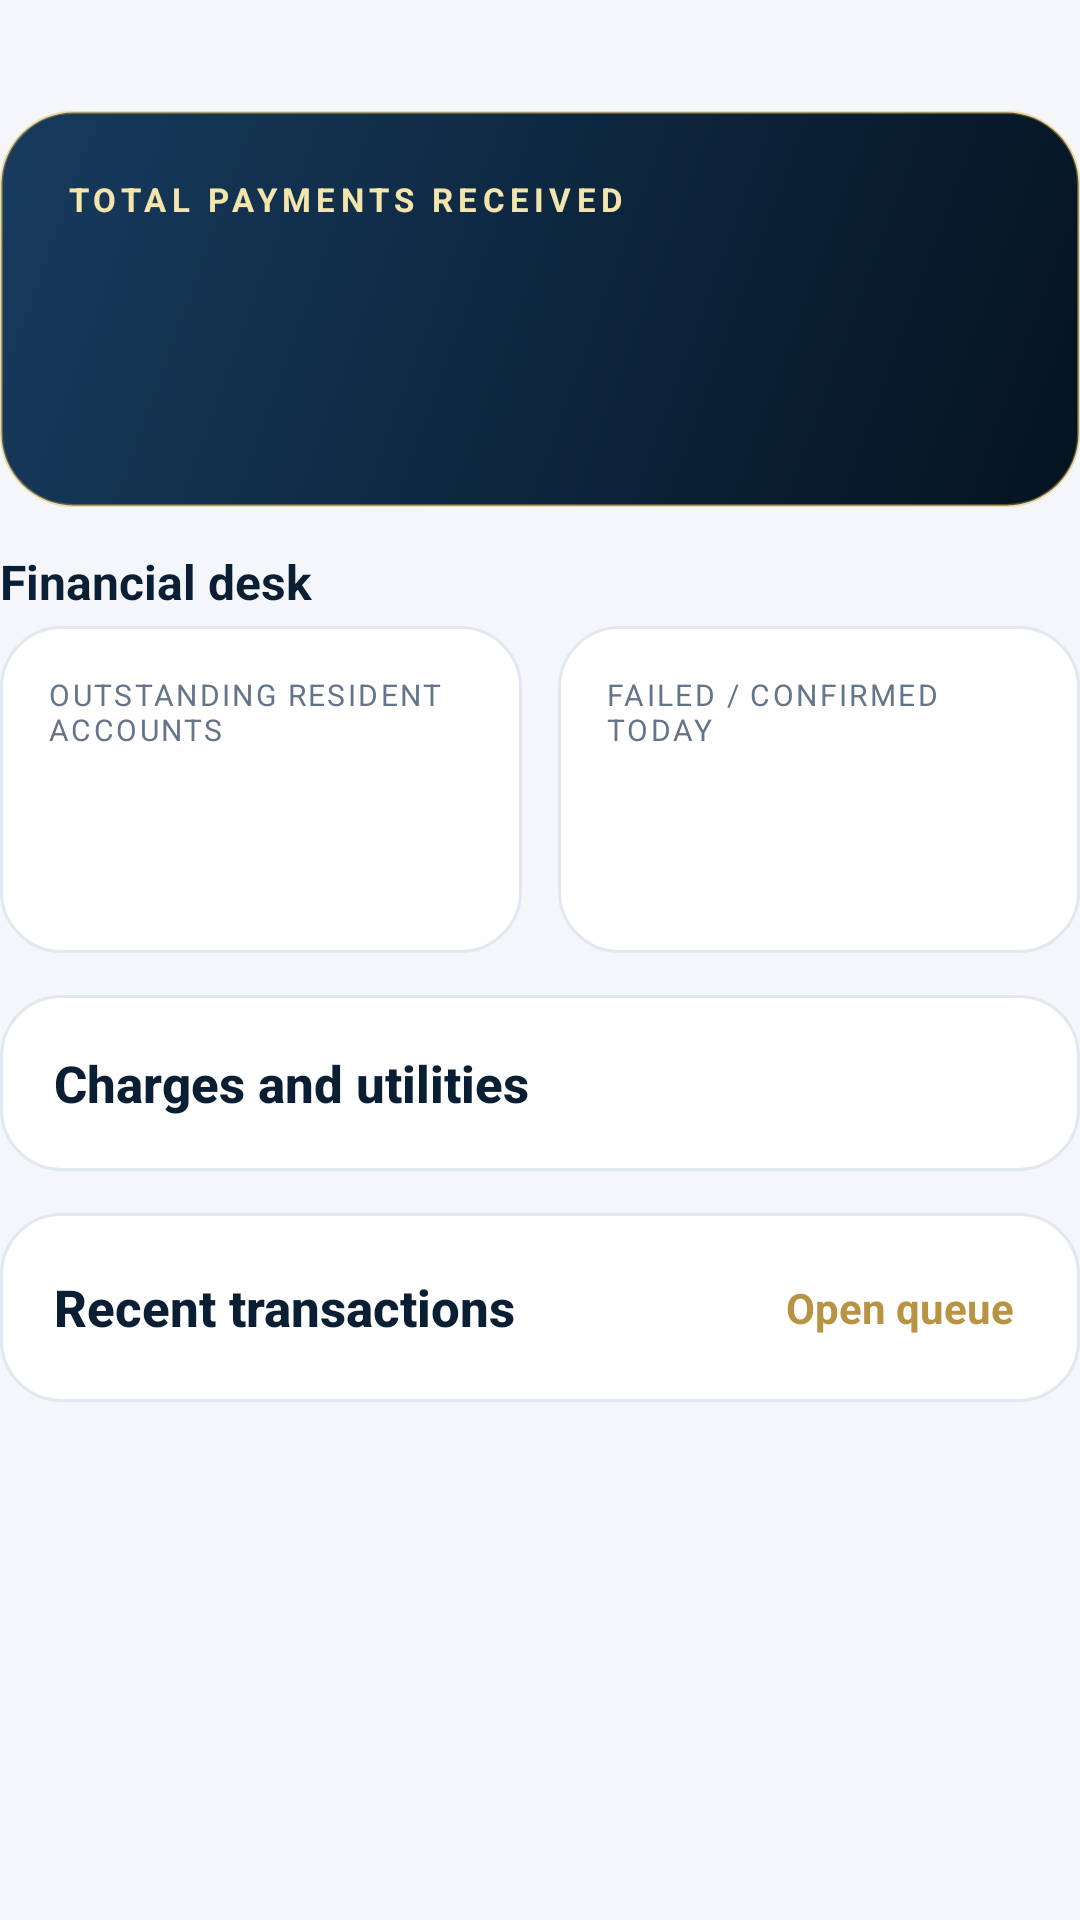

Here is an Android app screen rendered from its layout file. Give the layout XML and the strings, colors and styles it references.
<!-- AndroidManifest.xml: application theme AppTheme -->
<!-- res/layout/screen_finance_home.xml -->
<?xml version="1.0" encoding="utf-8"?>
<LinearLayout xmlns:android="http://schemas.android.com/apk/res/android"
    android:layout_width="match_parent"
    android:layout_height="wrap_content"
    android:orientation="vertical">

    <TextView
        android:id="@+id/welcomeName"
        android:layout_width="match_parent"
        android:layout_height="wrap_content"
        android:paddingBottom="10dp"
        android:textColor="@color/text_heading"
        android:textSize="20sp"
        android:textStyle="bold" />

    <LinearLayout
        android:layout_width="match_parent"
        android:layout_height="wrap_content"
        android:layout_marginBottom="14dp"
        android:background="@drawable/bg_hero"
        android:orientation="vertical"
        android:padding="22dp">

        <TextView
            android:id="@+id/heroEyebrow"
            style="@style/TextEyebrow"
            android:layout_width="wrap_content"
            android:layout_height="wrap_content"
            android:text="Total payments received"
            android:textColor="@color/gold_light" />

        <TextView
            android:id="@+id/heroAmount"
            style="@style/TextHero"
            android:layout_width="wrap_content"
            android:layout_height="wrap_content" />

        <TextView
            android:id="@+id/heroCaption"
            style="@style/TextHeroSub"
            android:layout_width="match_parent"
            android:layout_height="wrap_content" />
    </LinearLayout>

    <TextView
        android:layout_width="wrap_content"
        android:layout_height="wrap_content"
        android:paddingBottom="4dp"
        android:text="Financial desk"
        android:textColor="@color/text_heading"
        android:textSize="16sp"
        android:textStyle="bold" />

    <LinearLayout
        android:id="@+id/quickActions"
        android:layout_width="match_parent"
        android:layout_height="wrap_content"
        android:orientation="horizontal" />

    <LinearLayout
        android:layout_width="match_parent"
        android:layout_height="wrap_content"
        android:layout_marginBottom="@dimen/gap_card"
        android:orientation="horizontal">

        <LinearLayout
            android:layout_width="0dp"
            android:layout_height="wrap_content"
            android:layout_marginEnd="@dimen/gap_tile"
            android:layout_weight="1"
            android:background="@drawable/bg_card"
            android:orientation="vertical"
            android:padding="16dp">

            <TextView
                style="@style/TextLabel"
                android:layout_width="wrap_content"
                android:layout_height="wrap_content"
                android:text="Outstanding resident accounts" />

            <TextView
                android:id="@+id/pendingAmount"
                style="@style/TextFigure"
                android:layout_width="wrap_content"
                android:layout_height="wrap_content" />

            <TextView
                android:id="@+id/pendingCount"
                style="@style/TextCaption"
                android:layout_width="wrap_content"
                android:layout_height="wrap_content" />
        </LinearLayout>

        <LinearLayout
            android:layout_width="0dp"
            android:layout_height="wrap_content"
            android:layout_marginStart="@dimen/gap_tile"
            android:layout_weight="1"
            android:background="@drawable/bg_card"
            android:orientation="vertical"
            android:padding="16dp">

            <TextView
                style="@style/TextLabel"
                android:layout_width="wrap_content"
                android:layout_height="wrap_content"
                android:text="Failed / confirmed today" />

            <TextView
                android:id="@+id/failedCount"
                style="@style/TextFigure"
                android:layout_width="wrap_content"
                android:layout_height="wrap_content" />

            <TextView
                android:id="@+id/confirmedToday"
                style="@style/TextCaption"
                android:layout_width="wrap_content"
                android:layout_height="wrap_content" />
        </LinearLayout>
    </LinearLayout>

    <LinearLayout
        android:layout_width="match_parent"
        android:layout_height="wrap_content"
        android:layout_marginBottom="@dimen/gap_card"
        android:background="@drawable/bg_card"
        android:orientation="vertical"
        android:padding="@dimen/pad_card">

        <TextView
            style="@style/TextCardTitle"
            android:layout_width="match_parent"
            android:layout_height="wrap_content"
            android:text="Charges and utilities" />

        <LinearLayout
            android:id="@+id/categoryList"
            android:layout_width="match_parent"
            android:layout_height="wrap_content"
            android:orientation="vertical" />

        <TextView
            android:id="@+id/categoryEmpty"
            style="@style/TextBody"
            android:layout_width="match_parent"
            android:layout_height="wrap_content"
            android:paddingBottom="0dp"
            android:text="No confirmed charges this month."
            android:visibility="gone" />
    </LinearLayout>

    <LinearLayout
        android:layout_width="match_parent"
        android:layout_height="wrap_content"
        android:background="@drawable/bg_card"
        android:orientation="vertical"
        android:padding="@dimen/pad_card">

        <LinearLayout
            android:layout_width="match_parent"
            android:layout_height="wrap_content"
            android:gravity="center_vertical"
            android:orientation="horizontal">

            <TextView
                style="@style/TextCardTitle"
                android:layout_width="0dp"
                android:layout_height="wrap_content"
                android:layout_weight="1"
                android:text="Recent transactions" />

            <TextView
                android:id="@+id/viewAll"
                android:layout_width="wrap_content"
                android:layout_height="wrap_content"
                android:padding="4dp"
                android:text="Open queue"
                android:textColor="@color/text_gold"
                android:textStyle="bold" />
        </LinearLayout>

        <LinearLayout
            android:id="@+id/recentList"
            android:layout_width="match_parent"
            android:layout_height="wrap_content"
            android:orientation="vertical" />

        <TextView
            android:id="@+id/recentEmpty"
            style="@style/TextBody"
            android:layout_width="match_parent"
            android:layout_height="wrap_content"
            android:paddingBottom="0dp"
            android:text="No transactions in the current view."
            android:visibility="gone" />
    </LinearLayout>

    <LinearLayout
        android:id="@+id/alertsContainer"
        android:layout_width="match_parent"
        android:layout_height="wrap_content"
        android:orientation="vertical"
        android:paddingTop="12dp" />
</LinearLayout>
<!-- resources referenced by this layout -->
<resources>
  <color name="gold_light">#F3E5AB</color>
  <color name="text_gold">#B89344</color>
  <color name="text_heading">#0A1E34</color>
  <dimen name="gap_card">14dp</dimen>
  <dimen name="gap_tile">6dp</dimen>
  <dimen name="pad_card">18dp</dimen>
  <!-- drawable bg_card (drawable) -->
  <?xml version="1.0" encoding="utf-8"?>
  <shape xmlns:android="http://schemas.android.com/apk/res/android" android:shape="rectangle">
      <solid android:color="@color/card_bg" />
      <corners android:radius="@dimen/radius_card" />
      <stroke android:width="1dp" android:color="@color/line" />
  </shape>
  <!-- drawable bg_hero (drawable) -->
  <?xml version="1.0" encoding="utf-8"?>
  <shape xmlns:android="http://schemas.android.com/apk/res/android" android:shape="rectangle">
      <gradient
          android:angle="315"
          android:startColor="@color/navy_soft"
          android:endColor="@color/navy_deep"
          android:type="linear" />
      <corners android:radius="24dp" />
      <stroke android:width="1dp" android:color="@color/hero_stroke" />
  </shape>
  <style name="TextBody">
          <item name="android:textSize">15sp</item>
          <item name="android:textColor">@color/text_muted</item>
          <item name="android:lineSpacingExtra">2dp</item>
          <item name="android:paddingBottom">12dp</item>
      </style>
  <style name="TextCaption">
          <item name="android:textSize">12sp</item>
          <item name="android:textColor">@color/text_muted</item>
          <item name="android:paddingTop">2dp</item>
      </style>
  <style name="TextCardTitle">
          <item name="android:textSize">17sp</item>
          <item name="android:textColor">@color/text_heading</item>
          <item name="android:fontFamily">sans-serif-medium</item>
          <item name="android:textStyle">bold</item>
      </style>
  <style name="TextEyebrow">
          <item name="android:textSize">11sp</item>
          <item name="android:textColor">@color/text_gold</item>
          <item name="android:textAllCaps">true</item>
          <item name="android:letterSpacing">0.16</item>
          <item name="android:textStyle">bold</item>
      </style>
  <style name="TextFigure">
          <item name="android:textSize">22sp</item>
          <item name="android:textColor">@color/text_heading</item>
          <item name="android:fontFamily">sans-serif-medium</item>
          <item name="android:paddingTop">4dp</item>
      </style>
  <style name="TextHero">
          <item name="android:textSize">30sp</item>
          <item name="android:textColor">@color/text_hero</item>
          <item name="android:fontFamily">sans-serif-medium</item>
          <item name="android:textStyle">bold</item>
          <item name="android:paddingTop">8dp</item>
      </style>
  <style name="TextHeroSub">
          <item name="android:textSize">14sp</item>
          <item name="android:textColor">@color/text_hero_sub</item>
          <item name="android:paddingTop">6dp</item>
      </style>
  <style name="TextLabel">
          <item name="android:textSize">10sp</item>
          <item name="android:textColor">@color/text_muted</item>
          <item name="android:textAllCaps">true</item>
          <item name="android:letterSpacing">0.08</item>
      </style>
  <color name="card_bg">#FFFFFF</color>
  <dimen name="radius_card">20dp</dimen>
  <color name="line">#E2E8F0</color>
  <color name="navy_soft">#173B5E</color>
  <color name="navy_deep">#051321</color>
  <color name="hero_stroke">#66D4AF37</color>
  <color name="text_muted">#64748B</color>
  <color name="text_hero">#F8FAFC</color>
  <color name="text_hero_sub">#C9D4DF</color>
  <color name="gold">#D4AF37</color>
  <color name="cream">#F8FAFC</color>
</resources>
